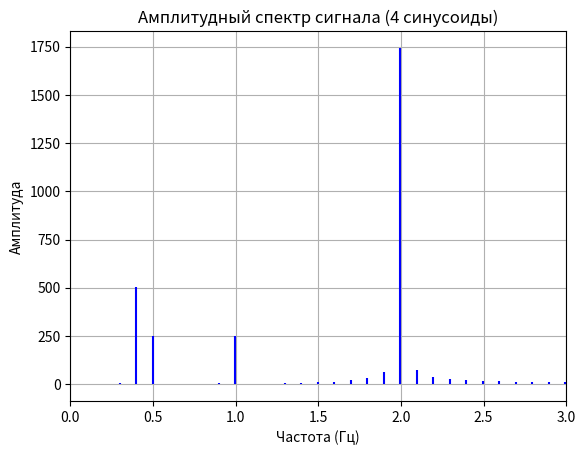
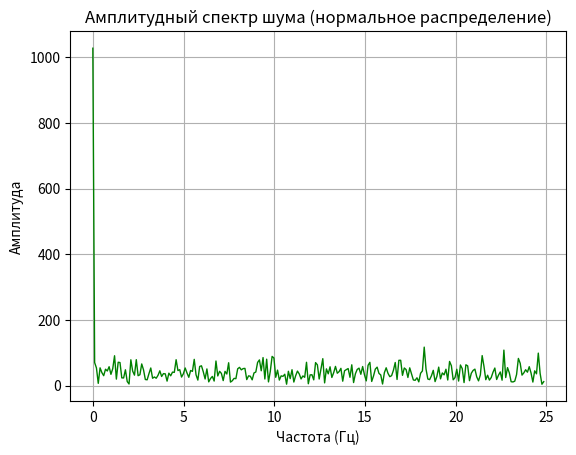
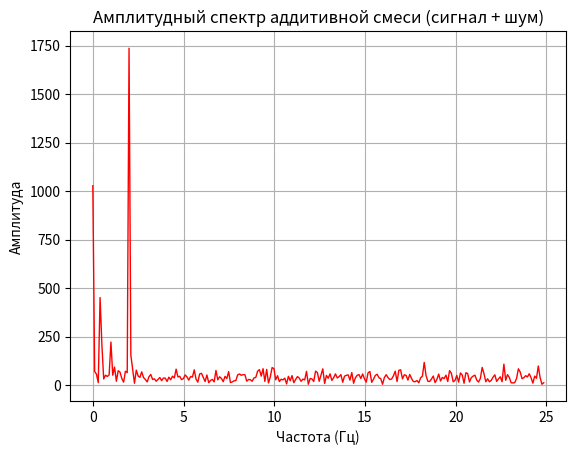
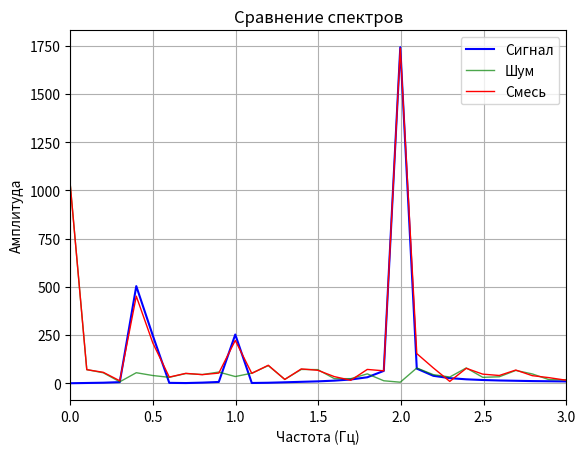

The script that saved these images, in order:
import numpy as np
import matplotlib.pyplot as plt
from numpy.fft import fft, fftfreq

N = 500                    
t_min = 0
t_max = 10
t = np.linspace(t_min, t_max, N)
dt = t[1] - t[0]        

noise_mean = 2
noise_sigma = 2

amplitudes = [1, 2, 1, 7]
frequencies = [0.5, 0.4, 1, 2]

signal = np.zeros(N)
for i in range(len(amplitudes)):
    signal += amplitudes[i] * np.sin(2 * np.pi * frequencies[i] * t)

noise = np.random.normal(noise_mean, noise_sigma, N)
mixture = signal + noise

spectrum_signal = fft(signal)
spectrum_noise = fft(noise)
spectrum_mixture = fft(mixture)

amp_signal = np.abs(spectrum_signal)
amp_noise = np.abs(spectrum_noise)
amp_mixture = np.abs(spectrum_mixture)

freq = fftfreq(N, dt)[:N//2]

amp_signal_pos = amp_signal[:N//2]
amp_noise_pos = amp_noise[:N//2]
amp_mixture_pos = amp_mixture[:N//2]

plt.figure(1)
plt.stem(freq, amp_signal_pos, basefmt=" ", markerfmt=" ", linefmt="b-")
plt.title('Амплитудный спектр сигнала (4 синусоиды)')
plt.xlabel('Частота (Гц)')
plt.ylabel('Амплитуда')
plt.grid(True)
plt.xlim(0, 3) 

plt.figure(2)
plt.plot(freq, amp_noise_pos, 'g-', linewidth=1)
plt.title('Амплитудный спектр шума (нормальное распределение)')
plt.xlabel('Частота (Гц)')
plt.ylabel('Амплитуда')
plt.grid(True)

plt.figure(3)
plt.plot(freq, amp_mixture_pos, 'r-', linewidth=1)
plt.title('Амплитудный спектр аддитивной смеси (сигнал + шум)')
plt.xlabel('Частота (Гц)')
plt.ylabel('Амплитуда')
plt.grid(True)

plt.figure(4)
plt.plot(freq, amp_signal_pos, 'b-', label='Сигнал', linewidth=1.5)
plt.plot(freq, amp_noise_pos, 'g-', label='Шум', linewidth=1, alpha=0.7)
plt.plot(freq, amp_mixture_pos, 'r-', label='Смесь', linewidth=1)
plt.title('Сравнение спектров')
plt.xlabel('Частота (Гц)')
plt.ylabel('Амплитуда')
plt.legend()
plt.grid(True)
plt.xlim(0, 3)

plt.show()
